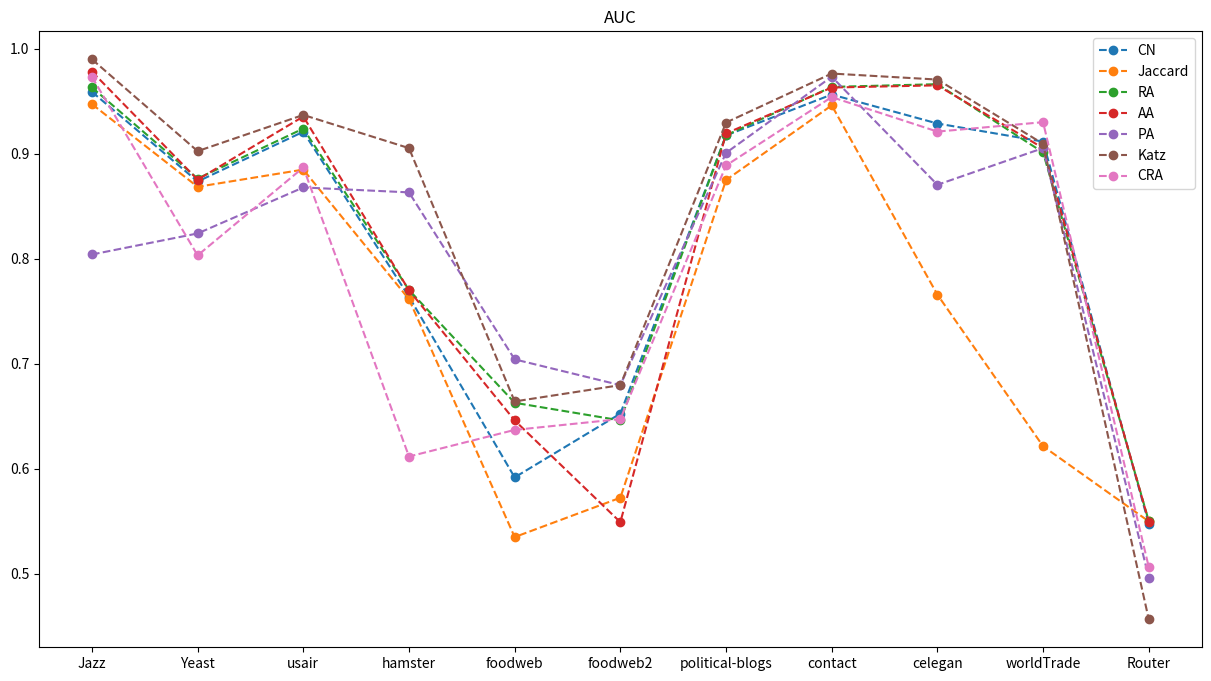

The matplotlib source for this figure:
import matplotlib.pyplot as plt

index=['Jazz','Yeast','usair','hamster','foodweb','foodweb2','political-blogs','contact','celegan','worldTrade','Router']    # 以0开始的递增序列作为x轴数据
#开启一个窗口，num设置子图数量，figsize设置窗口大小，dpi设置分辨率
fig = plt.figure(num=1, figsize=(15, 8),dpi=80)
CN = [
    0.958961474 ,   0.87354386   , 0.920920921,
    0.763851533  ,  0.591731266 ,   0.65245478 ,
    0.91741619    ,0.956363636,
    0.928781204   , 0.911522634,    0.547656976

]
Jaccard = [
    0.947236181 ,   0.868491228  ,  0.884884885,
    0.761430877  ,  0.534883721 ,   0.572351421 ,
    0.874897792,
    0.946060606 ,   0.765785609,    0.621399177 ,   0.549847338

]
RA = [0.963149079,	0.876350877,	0.923923924	,0.770216963	,
      0.662790698,	0.645994832,	0.917552467,	0.963636364	,
      0.966226138,	0.901234568,	0.550245586

]
AA = [
    0.978224456 ,   0.875298246  ,  0.935435435  ,
    0.769948001 ,   0.645994832 ,   0.549095607 ,
    0.919324067,
    0.963030303 ,   0.965124816 ,   0.905349794 ,   0.549681402

]
PA = [
    0.804020101  ,  0.824070175 ,   0.867867868 ,   0.863188094 ,
    0.704134367 ,   0.679586563 ,   0.900790406,
    0.973333333 ,   0.87041116 ,   0.905349794 ,   0.496349396

]
Katz = [
    0.989949749,    0.90245614 ,   0.936936937 ,   0.905325444,    0.664082687  ,  0.679586563 ,   0.929681112,
    0.976363636 ,   0.970631424  ,  0.909465021 ,   0.456591

]
CRA = [	0.97319933,	0.803157895,	0.886886887	,0.61161915	,
           0.636950904,	0.647286822,	0.888798038,	0.953939394	,
           0.921071953,	0.930041152,	0.506371963

]

#直接用plt.plot画图，第一个参数是表示横轴的序列，第二个参数是表示纵轴的序列
plt.plot(index,CN,'--o',label='CN')
plt.plot(index,Jaccard,'--o',label = 'Jaccard')
plt.plot(index,RA ,'--o',label = 'RA')
plt.plot(index,AA,'--o',label = 'AA')
plt.plot(index,PA,'--o',label = 'PA')
plt.plot(index,Katz,'--o',label = 'Katz')
plt.plot(index,CRA,'--o',label = 'CRA')
plt.legend()  #显示上面的label
plt.title('AUC')
#显示绘图结果
plt.show()
